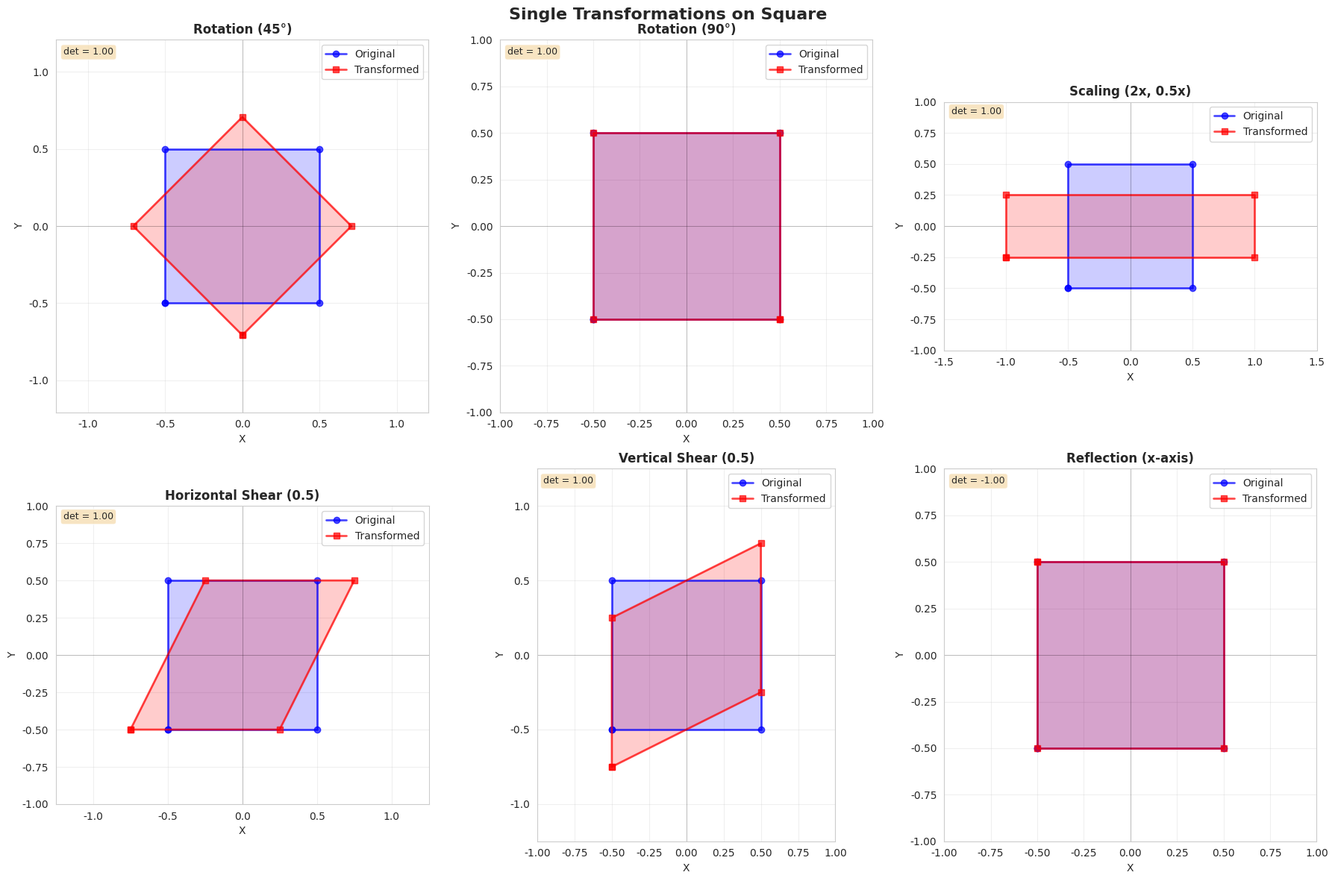
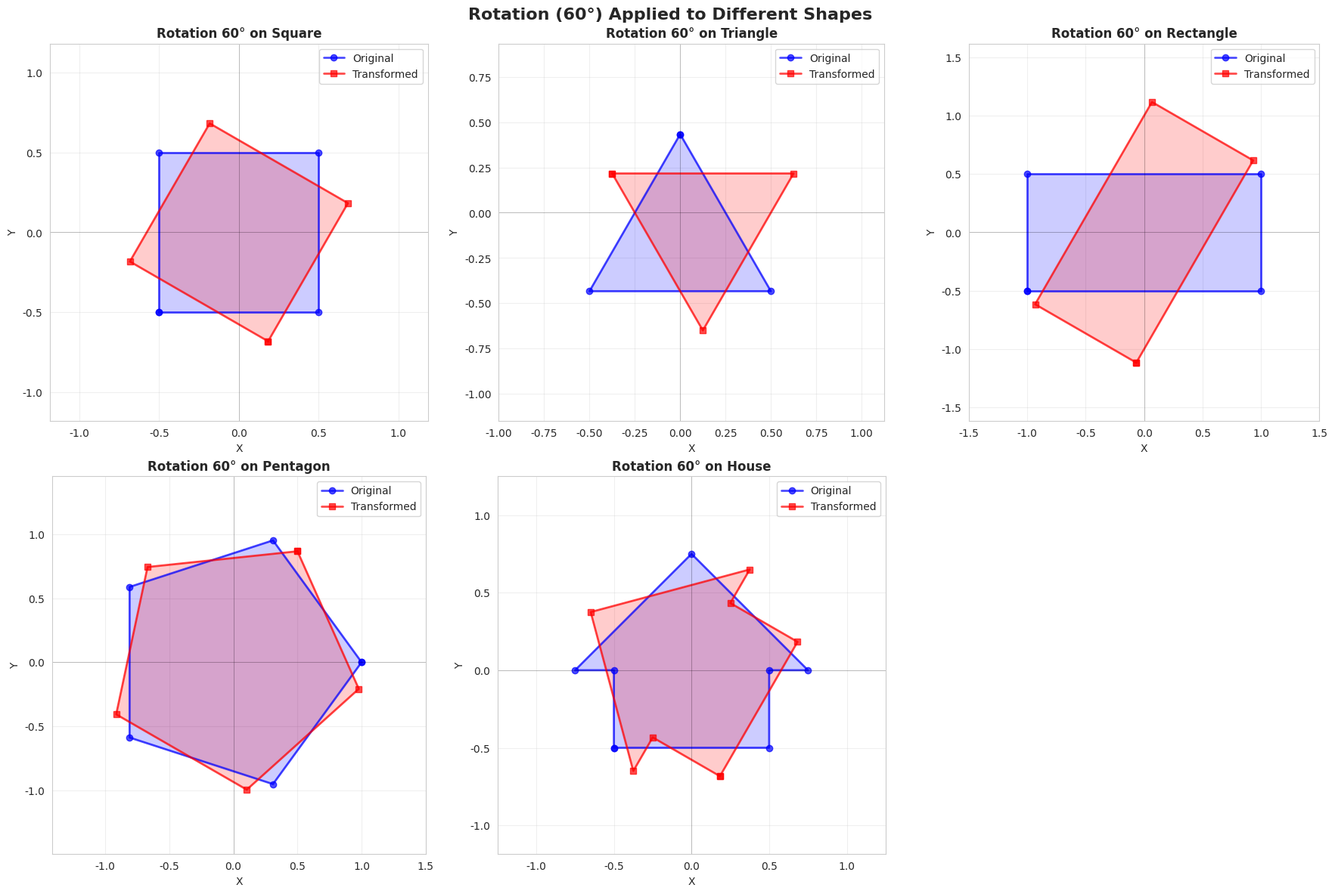
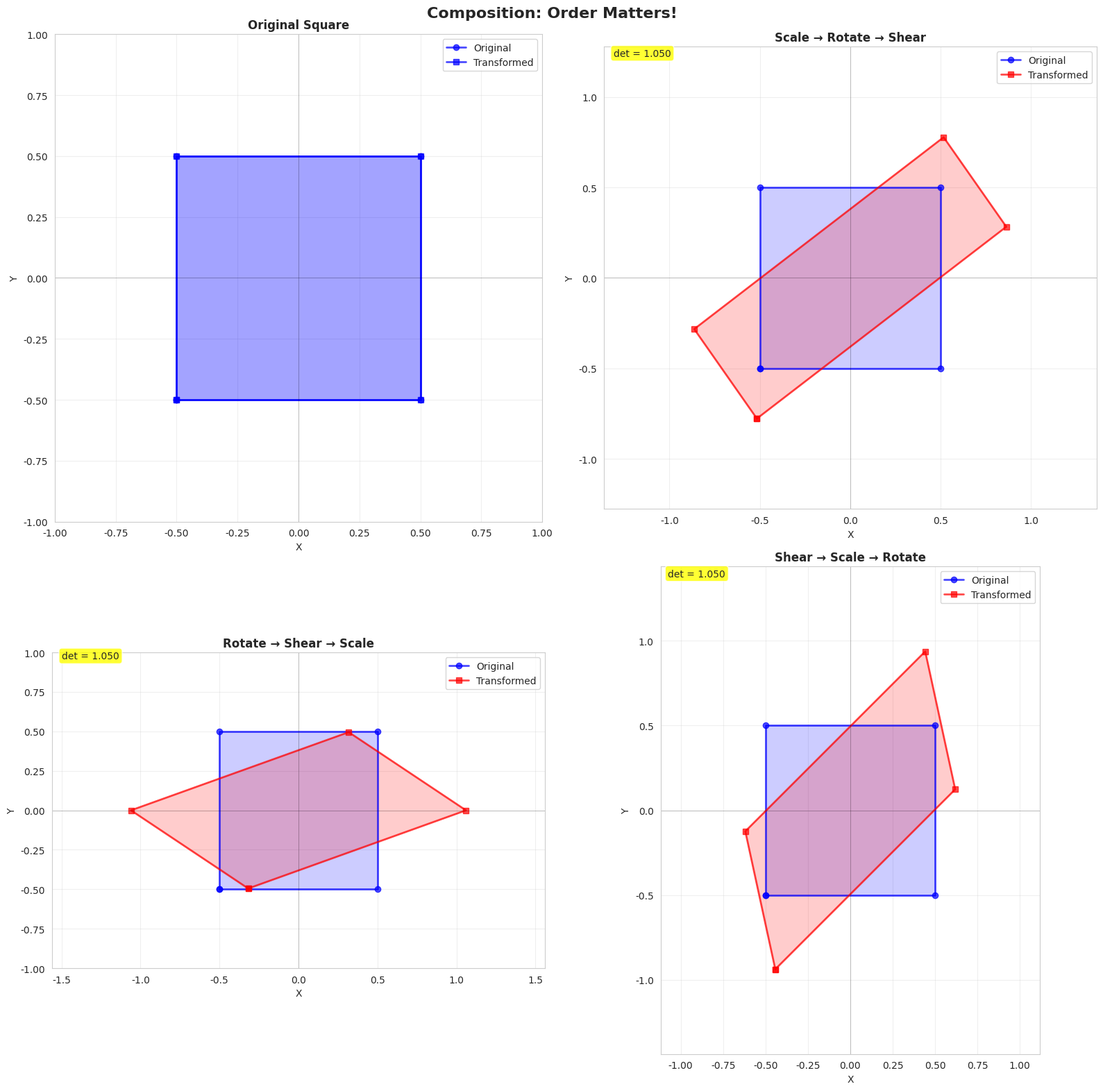
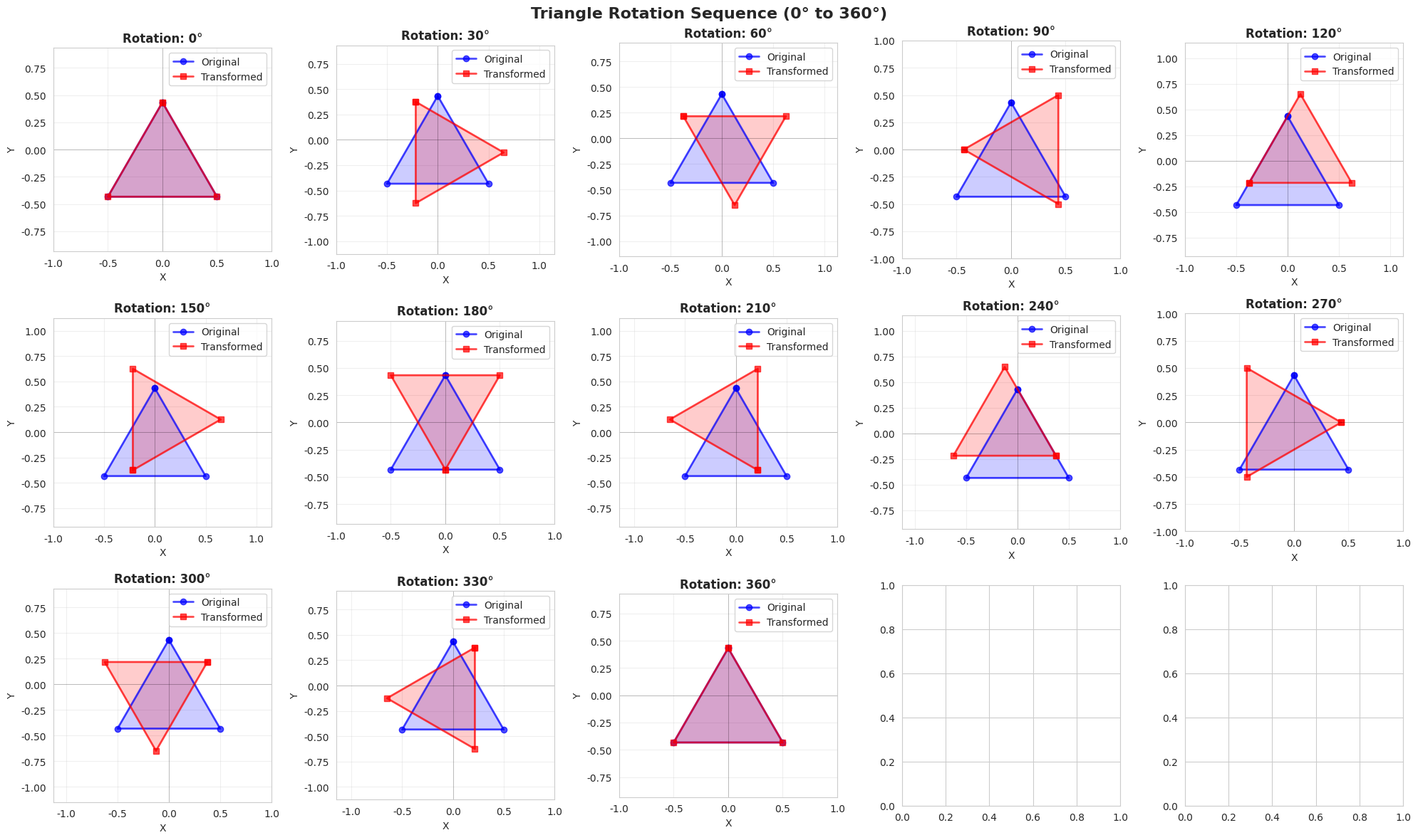
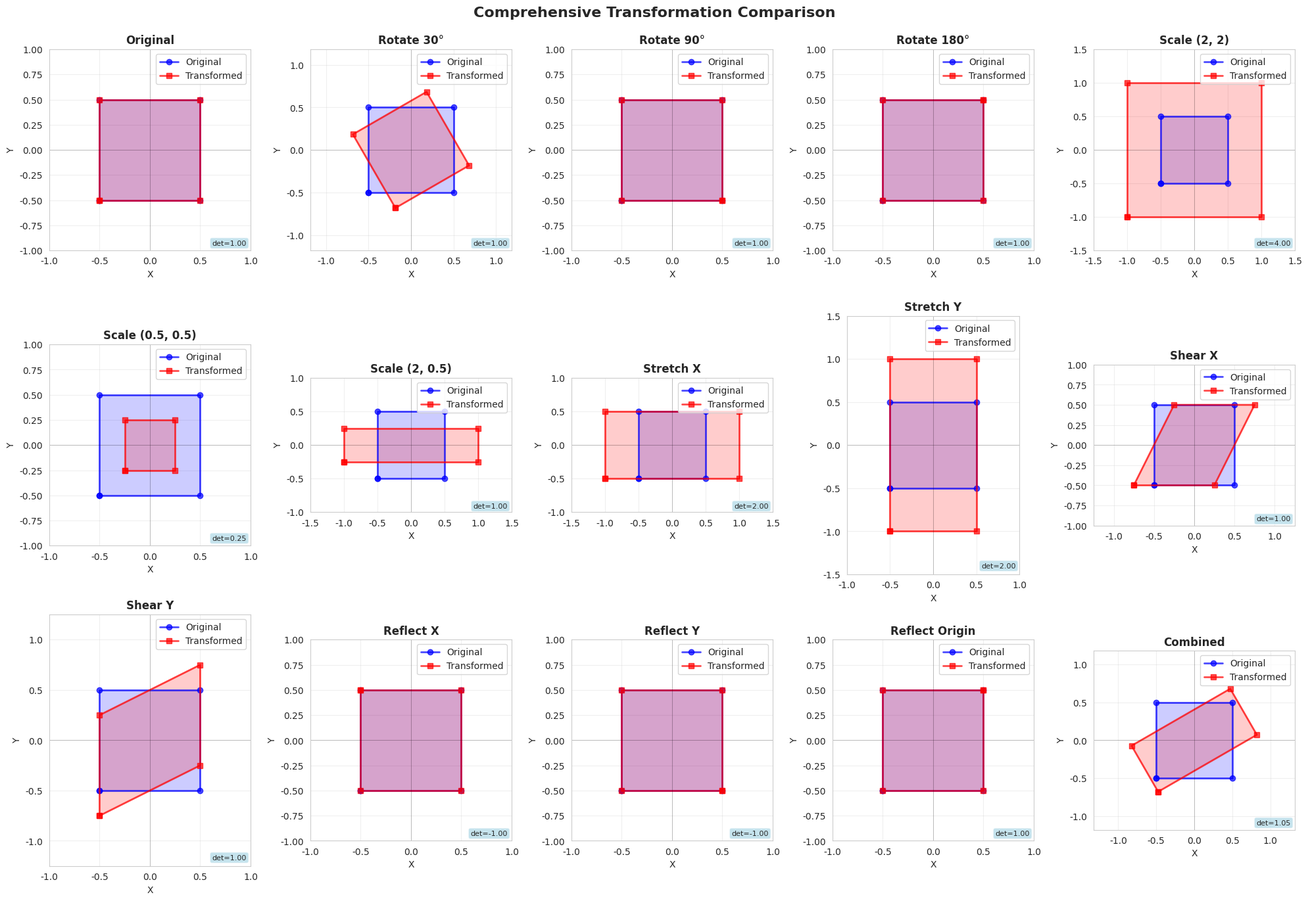
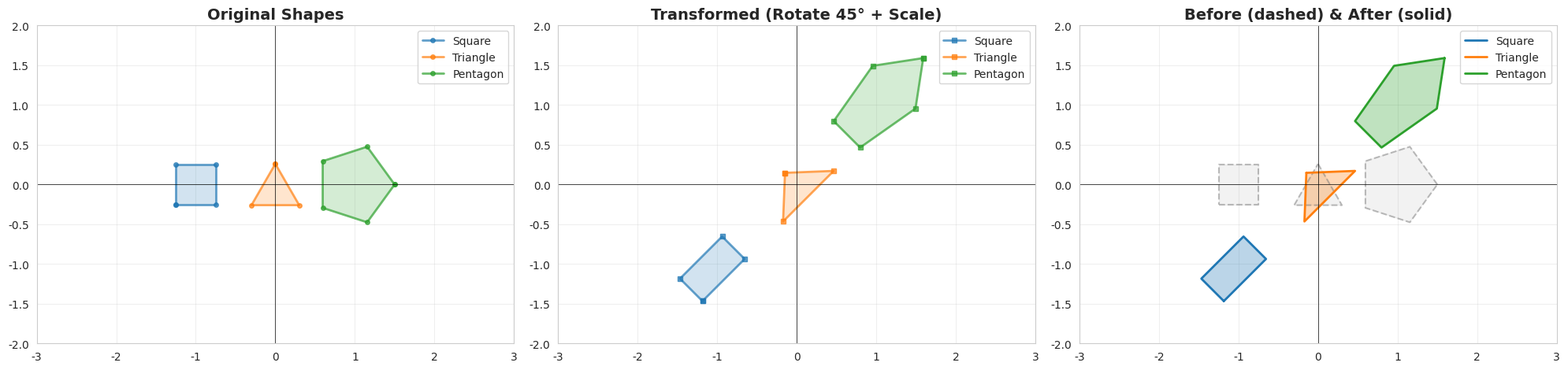

Reproduce these figures in Python, in order.
import numpy as np
import matplotlib.pyplot as plt
import seaborn as sns
import pandas as pd
from matplotlib.patches import Polygon
from matplotlib.animation import FuncAnimation

# Set style
sns.set_style("whitegrid")
plt.rcParams['figure.figsize'] = (16, 10)

print("="*80)
print("PROJECT 3: GEOMETRIC TRANSFORMATIONS")
print("="*80)

# PART 1: DEFINE TRANSFORMATION MATRICES

print("\n" + "="*80)
print("PART 1: TRANSFORMATION MATRIX DEFINITIONS")
print("="*80)

def rotation_matrix(theta):
    """
    Create rotation matrix for angle theta (in radians)
    R(θ) = [[cos θ, -sin θ],
            [sin θ,  cos θ]]
    
    Positive theta -> counterclockwise rotation
    """
    return np.array([
        [np.cos(theta), -np.sin(theta)],
        [np.sin(theta), np.cos(theta)]
    ])

def scaling_matrix(sx, sy):
    """
    Create scaling matrix
    S = [[sx,  0],
         [0,  sy]]
    
    sx: scale factor in x direction
    sy: scale factor in y direction
    """
    return np.array([
        [sx, 0],
        [0, sy]
    ])

def shearing_matrix(shx=0, shy=0):
    """
    Create shearing matrix
    
    Horizontal shear (x direction):
    Sh_x = [[1, shx],
            [0,  1 ]]
    
    Vertical shear (y direction):
    Sh_y = [[1,   0],
            [shy, 1]]
    
    Combined:
    Sh = [[1,   shx],
          [shy,  1 ]]
    """
    return np.array([
        [1, shx],
        [shy, 1]
    ])

def reflection_matrix(axis='x'):
    """
    Create reflection matrix
    - 'x': reflect over x-axis
    - 'y': reflect over y-axis
    - 'origin': reflect through origin
    """
    if axis == 'x':
        return np.array([[1, 0], [0, -1]])
    elif axis == 'y':
        return np.array([[-1, 0], [0, 1]])
    elif axis == 'origin':
        return np.array([[-1, 0], [0, -1]])
    else:
        raise ValueError("axis must be 'x', 'y', or 'origin'")

def translation_vector(tx, ty):
    """
    Translation is NOT a linear transformation, but we include it
    for completeness. For homogeneous coordinates:
    T = [[1, 0, tx],
         [0, 1, ty],
         [0, 0, 1 ]]
    """
    return np.array([tx, ty])

# Display the matrices
print("\n1. ROTATION MATRIX (45° counterclockwise):")
theta = np.pi / 4  # 45 degrees
R = rotation_matrix(theta)
print(R)
print(f"   Angle: {np.degrees(theta)}°")
print(f"   Determinant: {np.linalg.det(R):.4f} (preserves area)")

print("\n2. SCALING MATRIX (2x in x, 0.5x in y):")
S = scaling_matrix(2, 0.5)
print(S)
print(f"   Determinant: {np.linalg.det(S):.4f} (area scaled by this factor)")

print("\n3. SHEARING MATRIX (horizontal shear by 0.5):")
Sh = shearing_matrix(shx=0.5, shy=0)
print(Sh)
print(f"   Determinant: {np.linalg.det(Sh):.4f} (preserves area)")

print("\n4. REFLECTION MATRIX (over x-axis):")
Ref = reflection_matrix('x')
print(Ref)
print(f"   Determinant: {np.linalg.det(Ref):.4f} (negative = orientation flip)")


# PART 2: DEFINE SHAPES

print("\n" + "="*80)
print("PART 2: DEFINE GEOMETRIC SHAPES")
print("="*80)

def create_square(size=1, center=(0, 0)):
    """Create a square centered at given point"""
    cx, cy = center
    half = size / 2
    return np.array([
        [cx - half, cx + half, cx + half, cx - half, cx - half],
        [cy - half, cy - half, cy + half, cy + half, cy - half]
    ])

def create_triangle(size=1, center=(0, 0)):
    """Create an equilateral triangle"""
    cx, cy = center
    height = size * np.sqrt(3) / 2
    return np.array([
        [cx, cx + size/2, cx - size/2, cx],
        [cy + height/2, cy - height/2, cy - height/2, cy + height/2]
    ])

def create_rectangle(width=2, height=1, center=(0, 0)):
    """Create a rectangle"""
    cx, cy = center
    hw, hh = width/2, height/2
    return np.array([
        [cx - hw, cx + hw, cx + hw, cx - hw, cx - hw],
        [cy - hh, cy - hh, cy + hh, cy + hh, cy - hh]
    ])

def create_pentagon(size=1, center=(0, 0)):
    """Create a regular pentagon"""
    cx, cy = center
    angles = np.linspace(0, 2*np.pi, 6)
    x = cx + size * np.cos(angles)
    y = cy + size * np.sin(angles)
    return np.array([x, y])

def create_house(size=1, center=(0, 0)):
    """Create a house shape"""
    cx, cy = center
    s = size
    return np.array([
        [cx - s, cx + s, cx + s, cx + 1.5*s, cx, cx - 1.5*s, cx - s, cx - s],
        [cy - s, cy - s, cy, cy, cy + 1.5*s, cy, cy, cy - s]
    ])

# Create shapes
square = create_square(size=1)
triangle = create_triangle(size=1)
rectangle = create_rectangle(width=2, height=1)
pentagon = create_pentagon(size=1)
house = create_house(size=0.5)

print("\nCreated shapes:")
print(f"  - Square: {square.shape}")
print(f"  - Triangle: {triangle.shape}")
print(f"  - Rectangle: {rectangle.shape}")
print(f"  - Pentagon: {pentagon.shape}")
print(f"  - House: {house.shape}")

# PART 3: APPLY TRANSFORMATIONS AND VISUALIZE

print("\n" + "="*80)
print("PART 3: APPLY TRANSFORMATIONS TO SHAPES")
print("="*80)

def apply_transformation(shape, matrix):
    """Apply transformation matrix to shape"""
    return matrix @ shape

def plot_before_after(original, transformed, title, ax=None, 
                      original_color='blue', transformed_color='red'):
    """Plot original and transformed shapes side by side"""
    if ax is None:
        fig, ax = plt.subplots(1, 1, figsize=(8, 8))
    
    # Plot original shape
    ax.plot(original[0], original[1], 'o-', color=original_color, 
            linewidth=2, markersize=6, label='Original', alpha=0.7)
    ax.fill(original[0], original[1], color=original_color, alpha=0.2)
    
    # Plot transformed shape
    ax.plot(transformed[0], transformed[1], 's-', color=transformed_color, 
            linewidth=2, markersize=6, label='Transformed', alpha=0.7)
    ax.fill(transformed[0], transformed[1], color=transformed_color, alpha=0.2)
    
    # Plot origin and axes
    ax.axhline(y=0, color='k', linewidth=0.5, alpha=0.3)
    ax.axvline(x=0, color='k', linewidth=0.5, alpha=0.3)
    ax.grid(True, alpha=0.3)
    
    # Set equal aspect ratio and limits
    ax.set_aspect('equal')
    all_x = np.concatenate([original[0], transformed[0]])
    all_y = np.concatenate([original[1], transformed[1]])
    margin = 0.5
    ax.set_xlim(all_x.min() - margin, all_x.max() + margin)
    ax.set_ylim(all_y.min() - margin, all_y.max() + margin)
    
    ax.set_title(title, fontsize=12, fontweight='bold')
    ax.legend(loc='upper right')
    ax.set_xlabel('X')
    ax.set_ylabel('Y')
    
    return ax


# VISUALIZATION 1: SINGLE TRANSFORMATIONS ON SQUARE

print("\n>>> Applying transformations to SQUARE...")

fig, axes = plt.subplots(2, 3, figsize=(18, 12))
axes = axes.flatten()

transformations = [
    (rotation_matrix(np.pi/4), "Rotation (45°)", square),
    (rotation_matrix(np.pi/2), "Rotation (90°)", square),
    (scaling_matrix(2, 0.5), "Scaling (2x, 0.5x)", square),
    (shearing_matrix(shx=0.5), "Horizontal Shear (0.5)", square),
    (shearing_matrix(shy=0.5), "Vertical Shear (0.5)", square),
    (reflection_matrix('x'), "Reflection (x-axis)", square),
]

for idx, (matrix, title, shape) in enumerate(transformations):
    transformed = apply_transformation(shape, matrix)
    plot_before_after(shape, transformed, title, ax=axes[idx])
    
    # Add matrix info
    det = np.linalg.det(matrix)
    matrix_str = f"det = {det:.2f}"
    axes[idx].text(0.02, 0.98, matrix_str, transform=axes[idx].transAxes,
                   fontsize=9, verticalalignment='top',
                   bbox=dict(boxstyle='round', facecolor='wheat', alpha=0.8))

plt.suptitle('Single Transformations on Square', fontsize=16, fontweight='bold')
plt.tight_layout()
plt.show()


# VISUALIZATION 2: DIFFERENT SHAPES, SAME TRANSFORMATION

print("\n>>> Applying ROTATION (60°) to different shapes...")

fig, axes = plt.subplots(2, 3, figsize=(18, 12))
axes = axes.flatten()

theta_60 = np.pi / 3  # 60 degrees
R_60 = rotation_matrix(theta_60)

shapes_dict = {
    'Square': square,
    'Triangle': triangle,
    'Rectangle': rectangle,
    'Pentagon': pentagon,
    'House': house,
}

for idx, (name, shape) in enumerate(shapes_dict.items()):
    transformed = apply_transformation(shape, R_60)
    plot_before_after(shape, transformed, 
                     f"Rotation 60° on {name}", ax=axes[idx])

# Remove extra subplot
fig.delaxes(axes[5])

plt.suptitle('Rotation (60°) Applied to Different Shapes', 
             fontsize=16, fontweight='bold')
plt.tight_layout()
plt.show()


# VISUALIZATION 3: COMPOSITION OF TRANSFORMATIONS

print("\n>>> Demonstrating transformation composition...")

# Define multiple transformations
R_45 = rotation_matrix(np.pi/4)
S_scale = scaling_matrix(1.5, 0.7)
Sh_shear = shearing_matrix(shx=0.3)

# Apply in different orders
shape = square

# Order 1: Scale -> Rotate -> Shear
comp1 = Sh_shear @ R_45 @ S_scale
transformed1 = comp1 @ shape

# Order 2: Rotate -> Shear -> Scale
comp2 = S_scale @ Sh_shear @ R_45
transformed2 = comp2 @ shape

# Order 3: Shear -> Scale -> Rotate
comp3 = R_45 @ S_scale @ Sh_shear
transformed3 = comp3 @ shape

fig, axes = plt.subplots(2, 2, figsize=(16, 16))

# Original
plot_before_after(shape, shape, "Original Square", ax=axes[0, 0],
                 transformed_color='blue')

# Composition 1
plot_before_after(shape, transformed1, 
                 "Scale → Rotate → Shear", ax=axes[0, 1])
det1 = np.linalg.det(comp1)
axes[0, 1].text(0.02, 0.98, f"det = {det1:.3f}", 
                transform=axes[0, 1].transAxes, fontsize=10,
                bbox=dict(boxstyle='round', facecolor='yellow', alpha=0.8))

# Composition 2
plot_before_after(shape, transformed2, 
                 "Rotate → Shear → Scale", ax=axes[1, 0])
det2 = np.linalg.det(comp2)
axes[1, 0].text(0.02, 0.98, f"det = {det2:.3f}", 
                transform=axes[1, 0].transAxes, fontsize=10,
                bbox=dict(boxstyle='round', facecolor='yellow', alpha=0.8))

# Composition 3
plot_before_after(shape, transformed3, 
                 "Shear → Scale → Rotate", ax=axes[1, 1])
det3 = np.linalg.det(comp3)
axes[1, 1].text(0.02, 0.98, f"det = {det3:.3f}", 
                transform=axes[1, 1].transAxes, fontsize=10,
                bbox=dict(boxstyle='round', facecolor='yellow', alpha=0.8))

plt.suptitle('Composition: Order Matters!', fontsize=16, fontweight='bold')
plt.tight_layout()
plt.show()

print("\nORDER MATTERS in matrix multiplication!")
print(f"   Composition 1 det: {det1:.4f}")
print(f"   Composition 2 det: {det2:.4f}")
print(f"   Composition 3 det: {det3:.4f}")
print("   Notice: All have same determinant (product of individual dets)")
print("   But the shapes look different!")


# VISUALIZATION 4: ROTATION ANIMATION (Multiple Angles)

print("\n" + "="*80)
print("PART 5: ROTATION AT DIFFERENT ANGLES")
print("="*80)

print("\n>>> Creating rotation sequence...")

angles = np.linspace(0, 2*np.pi, 13)  # 0° to 360° in 30° steps

fig, axes = plt.subplots(3, 5, figsize=(20, 12))
axes = axes.flatten()

for idx, angle in enumerate(angles):
    if idx >= 15:  # Only 15 subplots
        break
    
    R = rotation_matrix(angle)
    transformed = apply_transformation(triangle, R)
    
    plot_before_after(triangle, transformed, 
                     f"Rotation: {np.degrees(angle):.0f}°",
                     ax=axes[idx])

plt.suptitle('Triangle Rotation Sequence (0° to 360°)', 
             fontsize=16, fontweight='bold')
plt.tight_layout()
plt.show()


# VISUALIZATION 5: TRANSFORMATION EFFECTS COMPARISON

print("\n" + "="*80)
print("PART 6: COMPARING TRANSFORMATION EFFECTS")
print("="*80)

# Create a comprehensive comparison
fig = plt.figure(figsize=(20, 14))

# Define transformations
transforms_comparison = [
    ("Original", np.eye(2)),
    ("Rotate 30°", rotation_matrix(np.pi/6)),
    ("Rotate 90°", rotation_matrix(np.pi/2)),
    ("Rotate 180°", rotation_matrix(np.pi)),
    ("Scale (2, 2)", scaling_matrix(2, 2)),
    ("Scale (0.5, 0.5)", scaling_matrix(0.5, 0.5)),
    ("Scale (2, 0.5)", scaling_matrix(2, 0.5)),
    ("Stretch X", scaling_matrix(2, 1)),
    ("Stretch Y", scaling_matrix(1, 2)),
    ("Shear X", shearing_matrix(shx=0.5)),
    ("Shear Y", shearing_matrix(shy=0.5)),
    ("Reflect X", reflection_matrix('x')),
    ("Reflect Y", reflection_matrix('y')),
    ("Reflect Origin", reflection_matrix('origin')),
    ("Combined", rotation_matrix(np.pi/6) @ scaling_matrix(1.5, 0.7)),
]

for idx, (name, matrix) in enumerate(transforms_comparison):
    ax = plt.subplot(3, 5, idx + 1)
    transformed = apply_transformation(square, matrix)
    plot_before_after(square, transformed, name, ax=ax)
    
    # Add determinant
    det = np.linalg.det(matrix)
    ax.text(0.98, 0.02, f"det={det:.2f}", transform=ax.transAxes,
            fontsize=8, ha='right', va='bottom',
            bbox=dict(boxstyle='round', facecolor='lightblue', alpha=0.7))

plt.suptitle('Comprehensive Transformation Comparison', 
             fontsize=16, fontweight='bold')
plt.tight_layout()
plt.show()


# PART 7: CREATE SUMMARY TABLE WITH PANDAS

print("\n" + "="*80)
print("PART 7: TRANSFORMATION SUMMARY TABLE")
print("="*80)

# Create summary data
summary_data = []

for name, matrix in transforms_comparison:
    det = np.linalg.det(matrix)
    trace = np.trace(matrix)
    
    # Analyze properties
    preserves_area = abs(abs(det) - 1) < 0.01
    preserves_orientation = det > 0
    is_singular = abs(det) < 0.01
    
    summary_data.append({
        'Transformation': name,
        'Determinant': f"{det:.3f}",
        'Trace': f"{trace:.3f}",
        'Preserves Area': '✓' if preserves_area else '✗',
        'Preserves Orientation': '✓' if preserves_orientation else '✗',
        'Invertible': '✗' if is_singular else '✓',
    })

df_summary = pd.DataFrame(summary_data)

print("\nTRANSFORMATION PROPERTIES SUMMARY:")
print("="*80)
print(df_summary.to_string(index=False))


# PART 8: ADVANCED - MULTIPLE SHAPES WITH TRANSFORMATION

print("\n" + "="*80)
print("PART 8: TRANSFORMING MULTIPLE SHAPES SIMULTANEOUSLY")
print("="*80)

fig, axes = plt.subplots(1, 3, figsize=(20, 7))

# Create multiple shapes at different positions
shapes_positioned = {
    'Square': create_square(size=0.5, center=(-1, 0)),
    'Triangle': create_triangle(size=0.6, center=(0, 0)),
    'Pentagon': create_pentagon(size=0.5, center=(1, 0)),
}

# Define transformation
complex_transform = rotation_matrix(np.pi/4) @ scaling_matrix(1.5, 0.8)

# Plot 1: Original
for name, shape in shapes_positioned.items():
    axes[0].plot(shape[0], shape[1], 'o-', linewidth=2, 
                markersize=4, label=name, alpha=0.7)
    axes[0].fill(shape[0], shape[1], alpha=0.2)

axes[0].set_aspect('equal')
axes[0].grid(True, alpha=0.3)
axes[0].axhline(y=0, color='k', linewidth=0.5)
axes[0].axvline(x=0, color='k', linewidth=0.5)
axes[0].set_title('Original Shapes', fontsize=14, fontweight='bold')
axes[0].legend()
axes[0].set_xlim(-3, 3)
axes[0].set_ylim(-2, 2)

# Plot 2: Transformed
for name, shape in shapes_positioned.items():
    transformed = apply_transformation(shape, complex_transform)
    axes[1].plot(transformed[0], transformed[1], 's-', linewidth=2, 
                markersize=4, label=name, alpha=0.7)
    axes[1].fill(transformed[0], transformed[1], alpha=0.2)

axes[1].set_aspect('equal')
axes[1].grid(True, alpha=0.3)
axes[1].axhline(y=0, color='k', linewidth=0.5)
axes[1].axvline(x=0, color='k', linewidth=0.5)
axes[1].set_title('Transformed (Rotate 45° + Scale)', 
                 fontsize=14, fontweight='bold')
axes[1].legend()
axes[1].set_xlim(-3, 3)
axes[1].set_ylim(-2, 2)

# Plot 3: Overlay
for name, shape in shapes_positioned.items():
    transformed = apply_transformation(shape, complex_transform)
    axes[2].plot(shape[0], shape[1], '--', linewidth=1.5, 
                alpha=0.5, color='gray')
    axes[2].fill(shape[0], shape[1], alpha=0.1, color='gray')
    axes[2].plot(transformed[0], transformed[1], '-', linewidth=2, 
                label=name)
    axes[2].fill(transformed[0], transformed[1], alpha=0.3)

axes[2].set_aspect('equal')
axes[2].grid(True, alpha=0.3)
axes[2].axhline(y=0, color='k', linewidth=0.5)
axes[2].axvline(x=0, color='k', linewidth=0.5)
axes[2].set_title('Before (dashed) & After (solid)', 
                 fontsize=14, fontweight='bold')
axes[2].legend()
axes[2].set_xlim(-3, 3)
axes[2].set_ylim(-2, 2)

plt.tight_layout()
plt.show()




# Main Points 
'''
COMPLETED TASKS:
1. ✓ Created rotation matrix R(θ)
2. ✓ Created scaling matrix S(sx, sy)
3. ✓ Created shearing matrix Sh(shx, shy)
4. ✓ Created additional transformations (reflection)
5. ✓ Applied transformations to square
6. ✓ Applied transformations to triangle
7. ✓ Applied transformations to multiple shapes
8. ✓ Visualized before/after comparisons
9. ✓ Demonstrated composition of transformations
10.✓ Created comprehensive summary table

 KEY INSIGHTS:
 DETERMINANT tells you:
  - Area scaling factor (|det|)
  - Orientation preservation (det > 0) or flip (det < 0)
  - Invertibility (det ≠ 0)

 ROTATION:
  - Preserves shape, size, and area (det = 1)
  - Changes orientation in space

 SCALING:
  - Changes size
  - det = sx × sy (area scaling factor)

 SHEARING:
  - Preserves area (det = 1)
  - Distorts angles but keeps parallel lines parallel

 COMPOSITION:
  - Order matters! A @ B ≠ B @ A
  - Final determinant = product of individual determinants

 NEXT STEPS:
- Experiment with different angles and scale factors
- Try combining 3+ transformations
- Apply to more complex shapes
- Implement 3D transformations
- Use in image processing applications
'''
